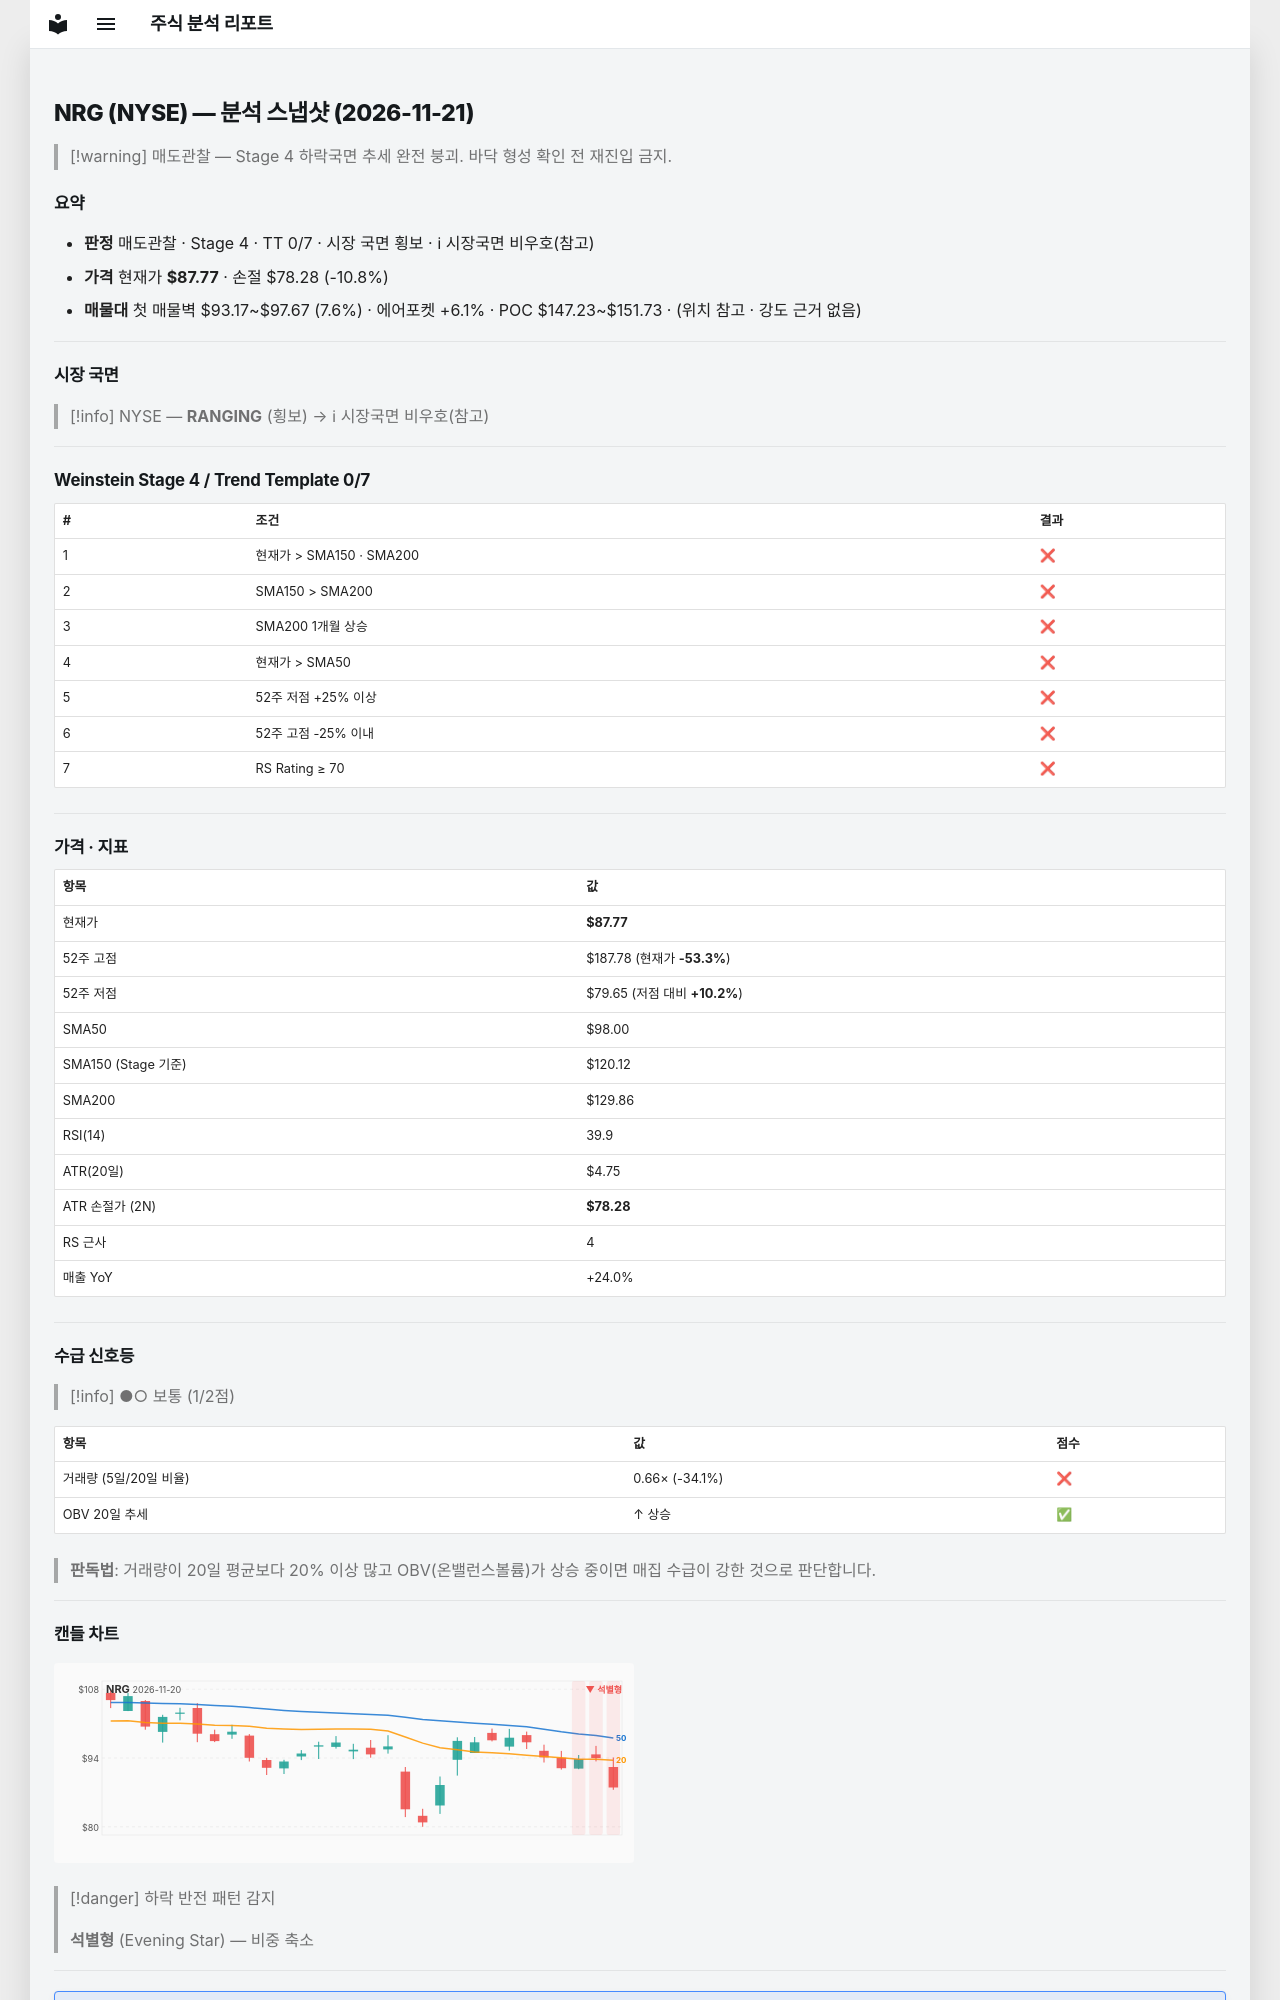

repository: soloandco/stock-reports · page: snapshots/NRG-2026-11-21/index.html · generator: mkdocs

---
type: analysis-snapshot
title: NRG 분석 스냅샷
ticker: NRG
market: NYSE
created: 2026-11-21
updated: 2026-11-21
bar-date: 2026-11-20
verdict: 매도관찰
real-rr: 6.52
sma50-gap-pct: -10.4
weekly-position: 저항대아래
weekly-overhead-price: 149.69
weekly-overhead-pct: 70.6
stage: 4
trend-template-score: 0
tt-max: 7
ma-set: sma-50-150-200
price: 87.7699966430664
stop-price: 78.27521348884247
market-regime: RANGING
supply-demand-score: 1/2
supply-demand-label: 보통
status: tracking
tags:
  - stock-agent
  - watchlist
  - NRG
  - analysis
related:
  - "[[analysis-template]]"
---

# NRG (NYSE) — 분석 스냅샷 (2026-11-21)

> [!warning] 매도관찰 — Stage 4 하락국면
> 추세 완전 붕괴. 바닥 형성 확인 전 재진입 금지.

## 요약

- **판정** 매도관찰 · Stage 4 · TT 0/7 · 시장 국면 횡보 · ℹ 시장국면 비우호(참고)
- **가격** 현재가 **$87.77** · 손절 $78.28 (-10.8%)
- **매물대** 첫 매물벽 $93.17~$97.67 (7.6%) · 에어포켓 +6.1% · POC $147.23~$151.73 · (위치 참고 · 강도 근거 없음)

---

## 시장 국면

> [!info] NYSE — **RANGING** (횡보) → ℹ 시장국면 비우호(참고)

---

## Weinstein Stage 4 / Trend Template 0/7

| # | 조건 | 결과 |
|---|------|------|
| 1 | 현재가 > SMA150 · SMA200 | ❌ |
| 2 | SMA150 > SMA200 | ❌ |
| 3 | SMA200 1개월 상승 | ❌ |
| 4 | 현재가 > SMA50 | ❌ |
| 5 | 52주 저점 +25% 이상 | ❌ |
| 6 | 52주 고점 -25% 이내 | ❌ |
| 7 | RS Rating ≥ 70 | ❌ |

---

## 가격 · 지표

| 항목 | 값 |
|------|---|
| 현재가 | **$87.77** |
| 52주 고점 | $187.78 (현재가 **-53.3%**) |
| 52주 저점 | $79.65 (저점 대비 **+10.2%**) |
| SMA50 | $98.00 |
| SMA150 (Stage 기준) | $120.12 |
| SMA200 | $129.86 |
| RSI(14) | 39.9 |
| ATR(20일) | $4.75 |
| ATR 손절가 (2N) | **$78.28** |
| RS 근사 | 4 |
| 매출 YoY | +24.0% |

---
## 수급 신호등

> [!info] ●○ 보통 (1/2점)

| 항목 | 값 | 점수 |
|------|------|------|
| 거래량 (5일/20일 비율) | 0.66× (-34.1%) | ❌ |
| OBV 20일 추세 | ↑ 상승 | ✅ |

> **판독법**: 거래량이 20일 평균보다 20% 이상 많고 OBV(온밸런스볼륨)가 상승 중이면 매집 수급이 강한 것으로 판단합니다.

---
